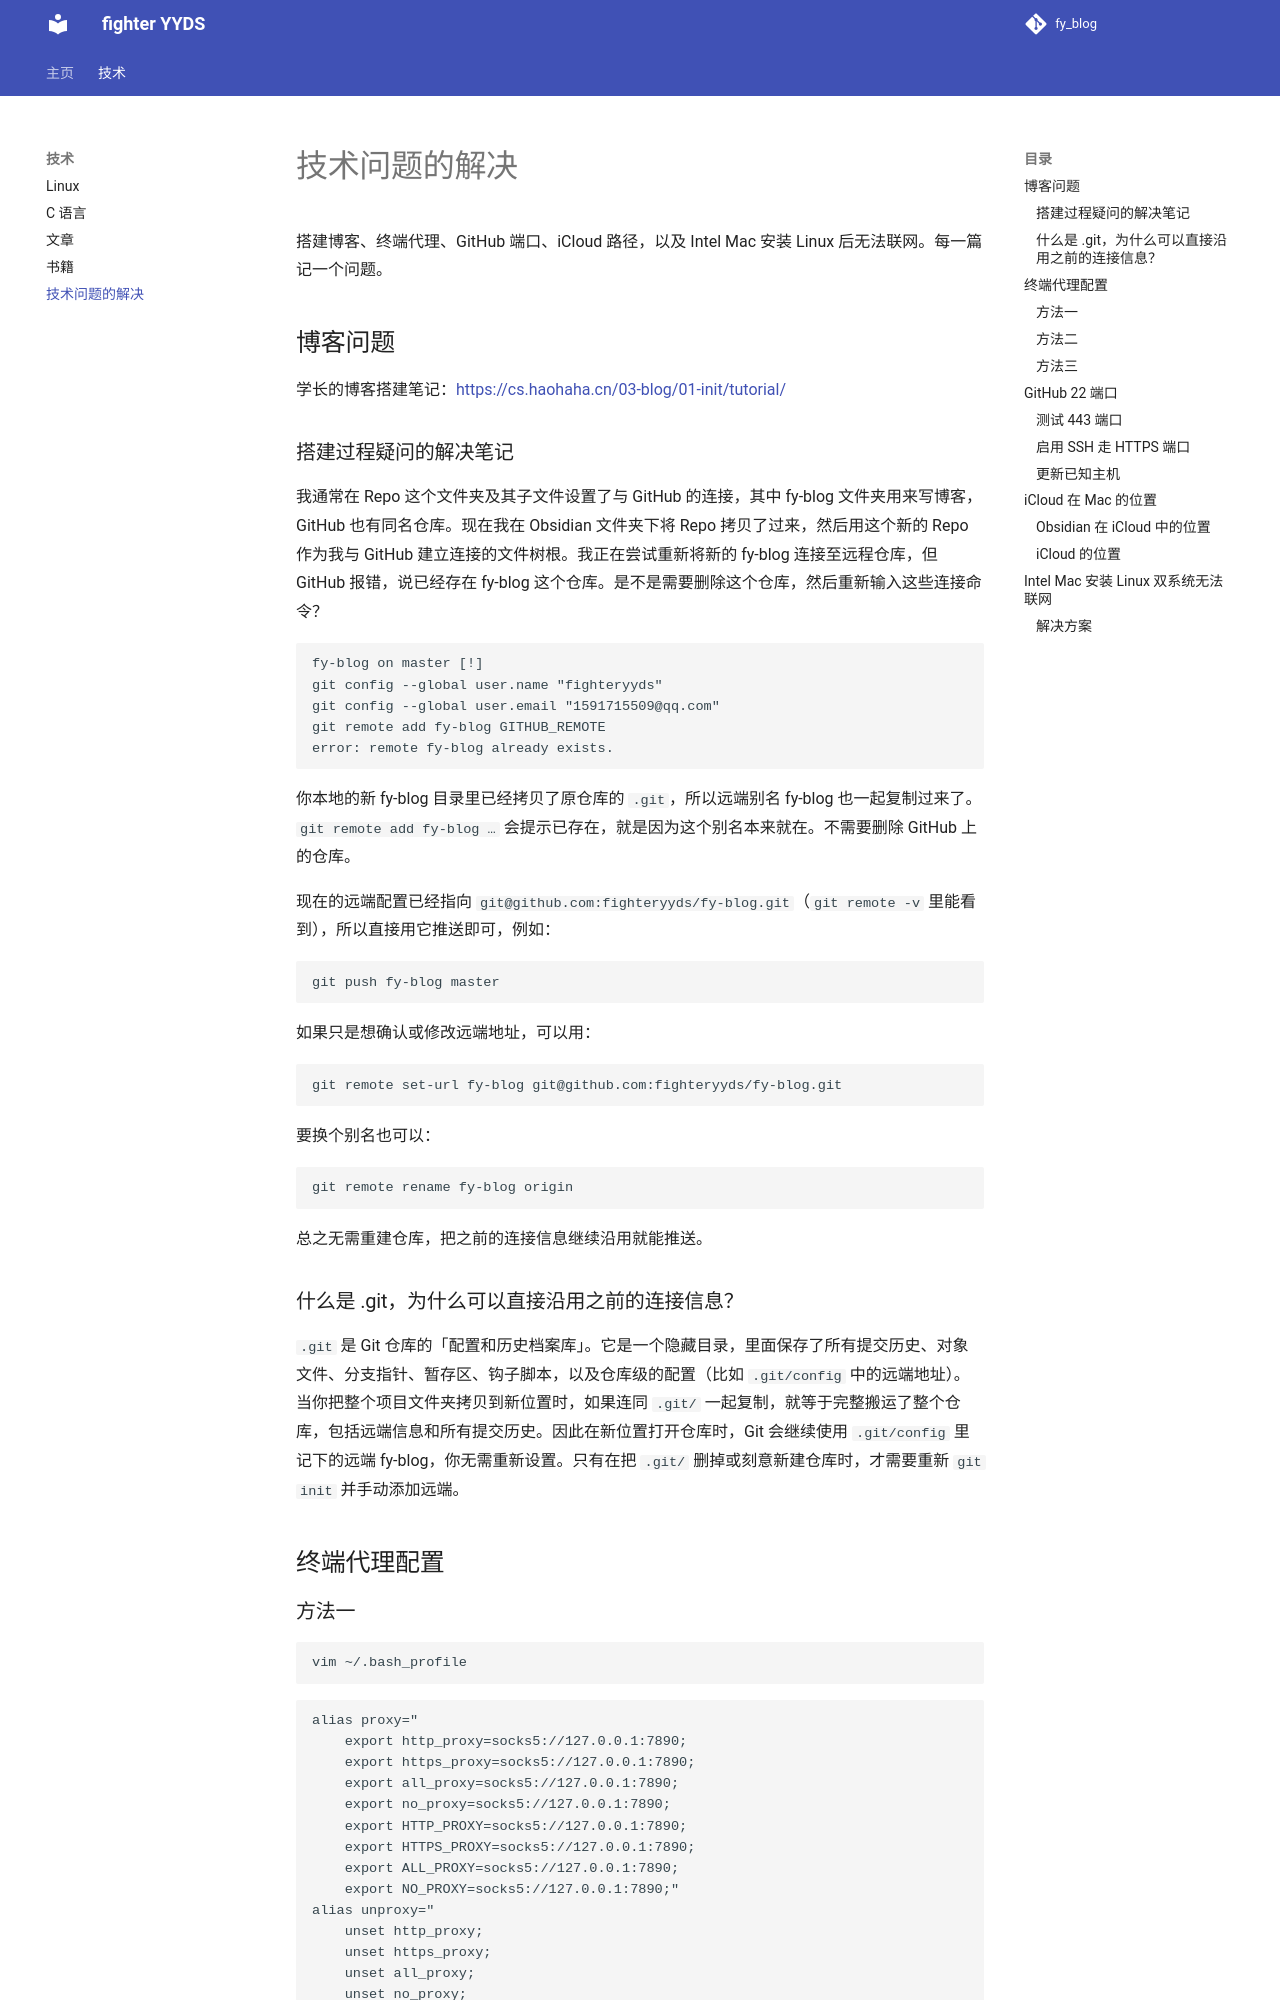

repository: fighteryyds-creater/fy_blog · page: skills/problems/index.html · generator: mkdocs

# 技术问题的解决

搭建博客、终端代理、GitHub 端口、iCloud 路径，以及 Intel Mac 安装 Linux 后无法联网。每一篇记一个问题。

## 博客问题

学长的博客搭建笔记：<https://cs.haohaha.cn/03-blog/01-init/tutorial/>

### 搭建过程疑问的解决笔记

我通常在 Repo 这个文件夹及其子文件设置了与 GitHub 的连接，其中 fy-blog 文件夹用来写博客，GitHub 也有同名仓库。现在我在 Obsidian 文件夹下将 Repo 拷贝了过来，然后用这个新的 Repo 作为我与 GitHub 建立连接的文件树根。我正在尝试重新将新的 fy-blog 连接至远程仓库，但 GitHub 报错，说已经存在 fy-blog 这个仓库。是不是需要删除这个仓库，然后重新输入这些连接命令？

```text
fy-blog on master [!]
git config --global user.name "fighteryyds"
git config --global user.email "1591715509@qq.com"
git remote add fy-blog GITHUB_REMOTE
error: remote fy-blog already exists.
```

你本地的新 fy-blog 目录里已经拷贝了原仓库的 `.git`，所以远端别名 fy-blog 也一起复制过来了。`git remote add fy-blog …` 会提示已存在，就是因为这个别名本来就在。不需要删除 GitHub 上的仓库。

现在的远端配置已经指向 `git@github.com:fighteryyds/fy-blog.git`（`git remote -v` 里能看到），所以直接用它推送即可，例如：

```bash
git push fy-blog master
```

如果只是想确认或修改远端地址，可以用：

```bash
git remote set-url fy-blog git@github.com:fighteryyds/fy-blog.git
```

要换个别名也可以：

```bash
git remote rename fy-blog origin
```

总之无需重建仓库，把之前的连接信息继续沿用就能推送。

### 什么是 .git，为什么可以直接沿用之前的连接信息？

`.git` 是 Git 仓库的「配置和历史档案库」。它是一个隐藏目录，里面保存了所有提交历史、对象文件、分支指针、暂存区、钩子脚本，以及仓库级的配置（比如 `.git/config` 中的远端地址）。当你把整个项目文件夹拷贝到新位置时，如果连同 `.git/` 一起复制，就等于完整搬运了整个仓库，包括远端信息和所有提交历史。因此在新位置打开仓库时，Git 会继续使用 `.git/config` 里记下的远端 fy-blog，你无需重新设置。只有在把 `.git/` 删掉或刻意新建仓库时，才需要重新 `git init` 并手动添加远端。

## 终端代理配置
